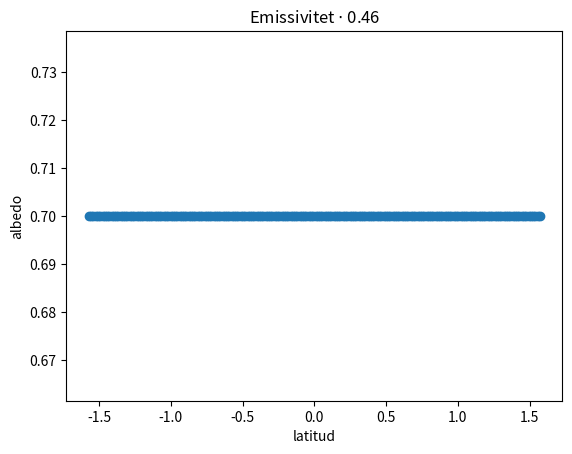

The script that saved this image:
# -*- coding: utf-8 -*-
"""
Created on Wed Sep 28 08:47:02 2022

[redacted]
"""

import numpy as np
class klimatmodell_start:
    """
    Definerar modellen och håller koll på modellens värden
    
    resolution är för hur många latituder modellen arbetar
    start_albedo är en funktion för att räkna ut albedot för att starta modellen
    
    """
    
    def __init__(self,resolution , start_albedo=lambda latitud :0.22255 + 0.000523706*np.degrees(latitud)+0.0000868482*np.degrees(latitud)**2-1.20516*10**-7*np.degrees(latitud)**3-3.68369*10**-9*np.degrees(latitud)**4):
        self.resolution=resolution # kan vara bra att ha när det sedan ska bli en sfär
        self.latitud=np.linspace(-np.pi/2,np.pi/2, self.resolution) #latituden används endast för att räkna ut startvärden för arrayen
        self.steffe=5.67*10**(-8)
        self.albedot_hela_jorden=start_albedo(self.latitud)
        self.solar_konstant=self.S(self.latitud)
        self.emissivitet_konstant=self.emissivitet(self.latitud)
        
        
        
    def emissivitet(self,latitud): #Räknar ut emissiviteten för varje latitud förändras inte under modellens gång
        return 0.46*(0.929789+0.000335482*np.degrees(latitud)-0.000179486*np.degrees(latitud)**2 - 7.16273 * 10**-7*np.degrees(latitud)**3 +9.40092*10**-8*np.degrees(latitud)**4 + 2.33581*10**-10*np.degrees(latitud)**5 -1.90827*10**-11*np.degrees(latitud)** 6 - 1.68775*10**-14*np.degrees(latitud)**7 +1.18909*10**-15*np.degrees(latitud)**8)
    
    def S(self,latitud):
        return 1360*(1-0.48*((1/2)*(3*(np.sin(latitud)**2)-1)))
    
    def albedo(self):
        if not hasattr(self , "temperaturen_hela_jorden"): # Could create a try/except but wont bother
            print("Run Calc_T first to create a temperature")
            return 
    
        T=self.temperaturen_hela_jorden
        Ai=0.7   #gör dessa värden förändringsbara?
        A0=0.289
        Ti=260
        T0=293
        
        
        albedot=np.zeros(T.shape)
        albedot[T<=Ti]=Ai
        albedot[T>=T0]=A0
        
        middle_indexes=np.logical_and(Ti<T,T<T0) # creates Boolean array, neater solution probably exists
        
        albedot[middle_indexes] = A0 + (Ai-A0)*((T[middle_indexes]-T0)**2 / ((Ti-T0))**2)
        self.albedot_hela_jorden=albedot
        #self.albedo_utjämning()
        return self.albedot_hela_jorden
    
    
    def calc_T(self): #räknar ut Temperaturen för alla latituder
        self.temperaturen_hela_jorden=(self.solar_konstant * (1-self.albedot_hela_jorden) / (4*self.steffe*(1-(self.emissivitet_konstant)/2)))**(1/4)
       # self.temperatur_utjämning()
        return self.temperaturen_hela_jorden
    
    def temperatur_utjämning(self):
        factor=0.6
        procent_70 = self.temperaturen_hela_jorden*factor
        medel_procent_70=sum(procent_70)/len(procent_70)*1.1
     #   print(medel_procent_70,"medel")
    #    print(self.temperaturen_hela_jorden[0], "innan")
        self.temperaturen_hela_jorden=self.temperaturen_hela_jorden*(1-factor)+medel_procent_70
   #     print(self.temperaturen_hela_jorden[0], "efter")
        
    def albedo_utjämning(self):
        factor=0
        procent_70 = self.albedot_hela_jorden*factor
        medel_procent_70=sum(procent_70)/len(procent_70)
  #      print(medel_procent_70,"medel")
 #       print(self.albedot_hela_jorden[25], "innan")
        self.albedot_hela_jorden=self.albedot_hela_jorden*(1-factor)+medel_procent_70
#        print(self.albedot_hela_jorden[25], "efter")

        
        


class klimatmodell_kontroll:
    """
    En klass för att styra modellen och som lagrar värdena för varje itteration
    
    argument
    skickar in en klimatmodell, gör det möjligt att sätta en ny startalbedo eller resolution
    """
    def __init__(self, klimatmodell=klimatmodell_start(50)):
        self.klimatmodell=klimatmodell
        self.itteration=0
        self.temperatur_itterationer=[]
        self.albedo_itterationer=[]
        self.albedo_itterationer.append(self.klimatmodell.albedot_hela_jorden)
        self.temperatur_itterationer.append(self.klimatmodell.calc_T())
        
    def itterera(self,steg):
        self.itteration+=steg
        for i in range(steg):
            self.albedo_itterationer.append(self.klimatmodell.albedo())
            self.temperatur_itterationer.append(self.klimatmodell.calc_T())


            
if __name__=="__main__":#Debug
    #import sfär
    import matplotlib.pyplot as plt
    a=klimatmodell_kontroll(klimatmodell=klimatmodell_start(200))
    a.itterera(30)
    plt.scatter(a.klimatmodell.latitud,a.albedo_itterationer[30])
    plt.xlabel("latitud")
    plt.ylabel("albedo")
    plt.title("Emissivitet ${\cdot}$ 0.46")
    #fig=plt.figure()
    #ax=fig.add_subplot(projection="3d")
    #x,y,z=sfär.sfär(100,1)
    
    #ax.scatter(x,y,z,c=[a.albedo_itterationer[0] for x in range(50)])
    

    
    